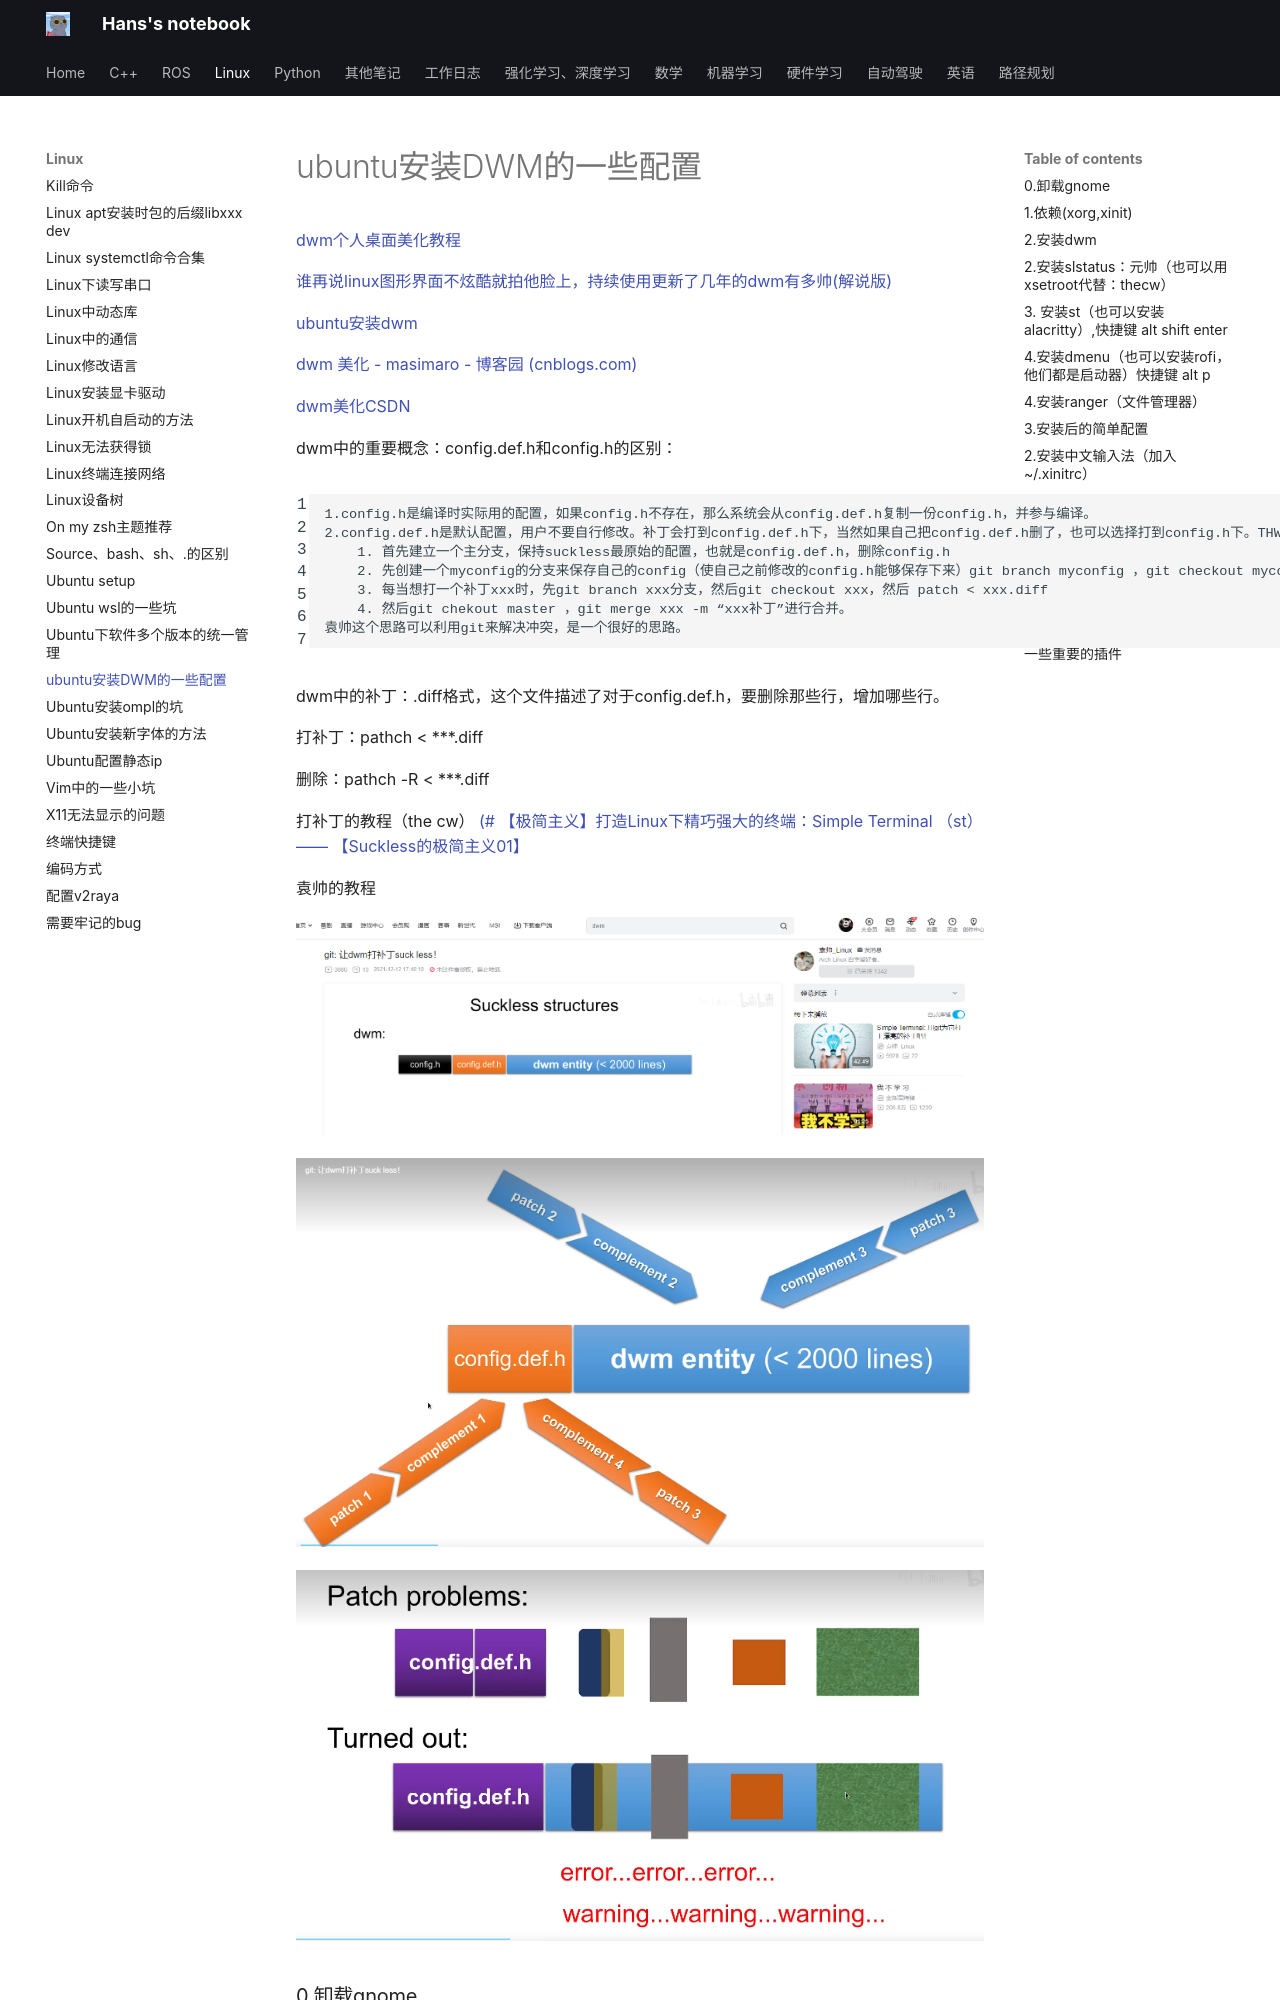

repository: hs867785578/my_note · page: linux/ubuntu安装DWM的一些配置/index.html · generator: mkdocs



[dwm个人桌面美化教程](https://www.bilibili.com/video/BV1pr4y1U78u/?spm_id_from=333.337.search-card.all.click&vd_source=d31a858cc26ae1ffa19e14058b339f40)

[谁再说linux图形界面不炫酷就拍他脸上，持续使用更新了几年的dwm有多帅(解说版)](https://www.bilibili.com/video/BV1FT411Z7A7/?spm_id_from=333.337.search-card.all.click&vd_source=d31a858cc26ae1ffa19e14058b339f40)

[ubuntu安装dwm](https://www.bilibili.com/video/BV1co4y1z7BT/?spm_id_from=333.337.search-card.all.click&vd_source=d31a858cc26ae1ffa19e14058b339f40)

[dwm 美化 - masimaro - 博客园 (cnblogs.com)](https://www.cnblogs.com/lanuage/p/15970577.html)

[dwm美化CSDN](https://blog.csdn.net/lanuage/article/details/123306485)



dwm中的重要概念：config.def.h和config.h的区别：
